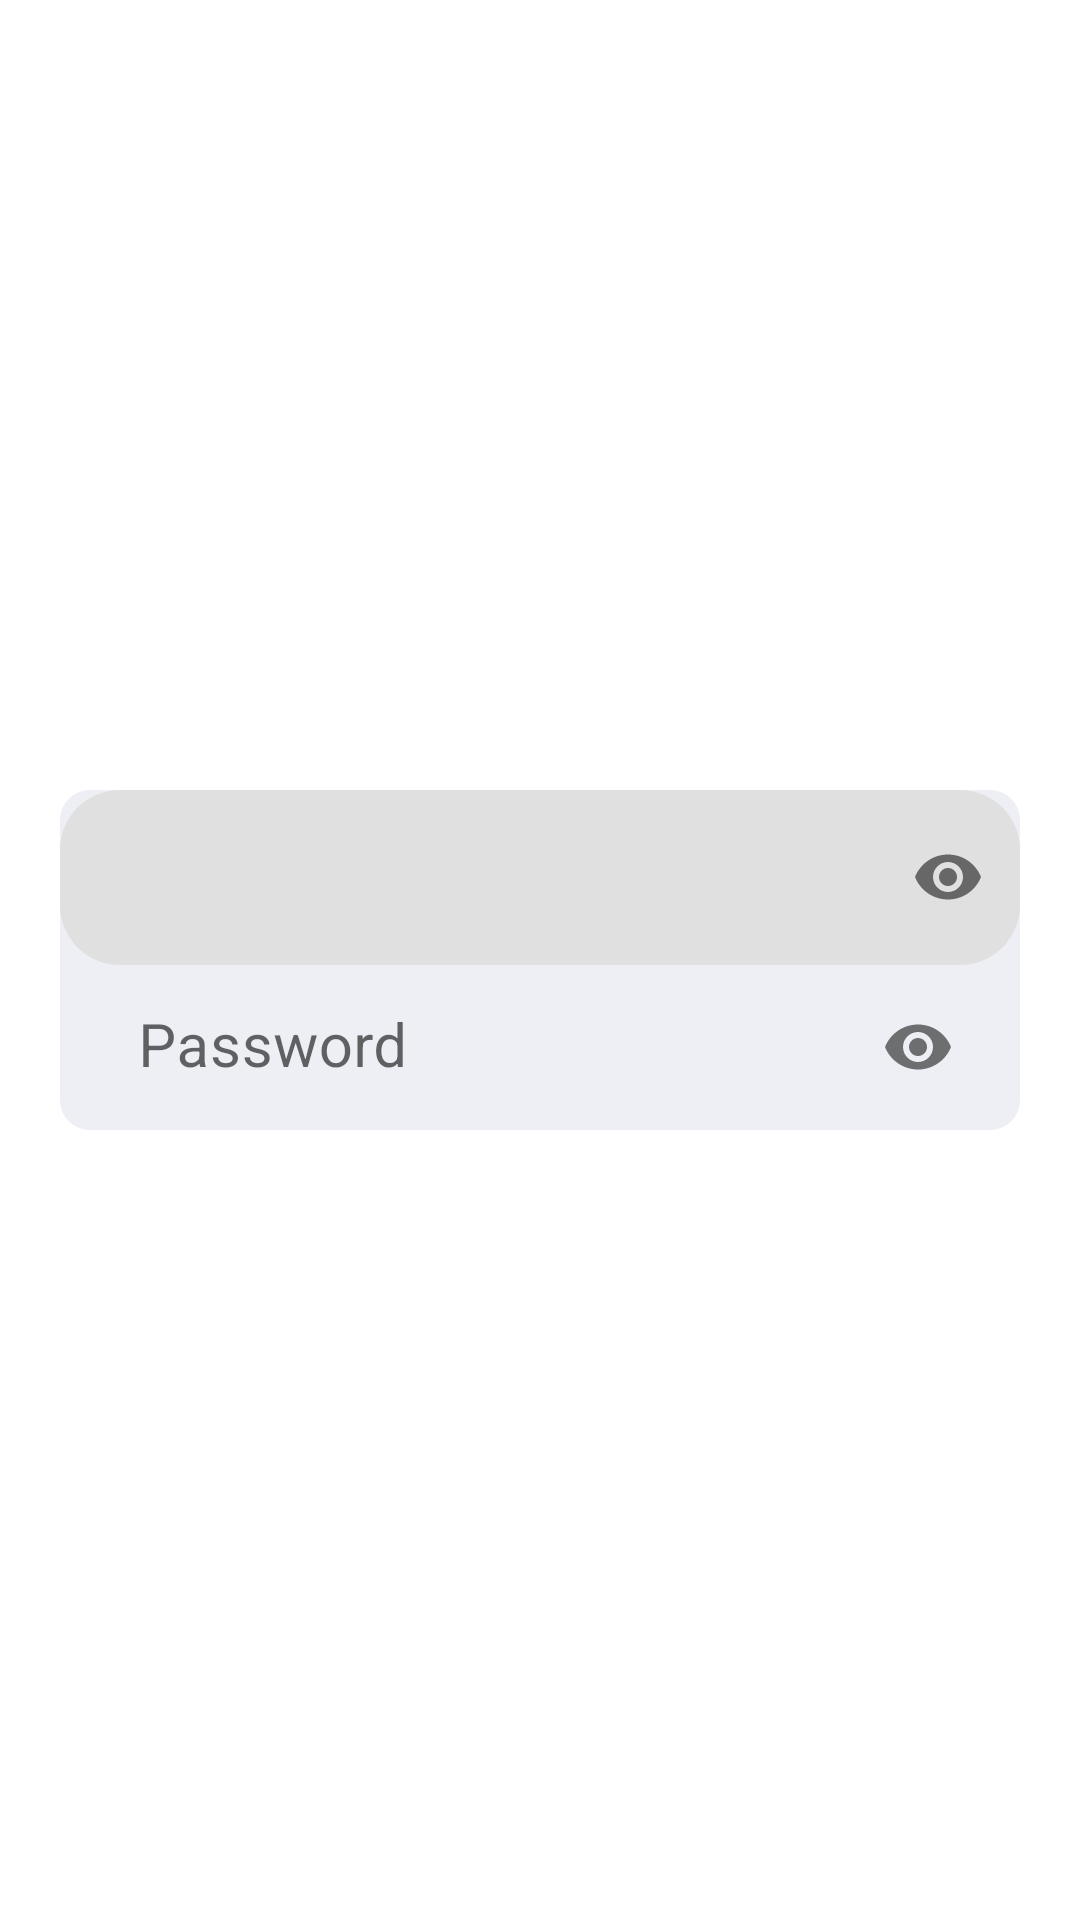

This screen was rendered from an Android layout file. Write that file and the resources it references.
<!-- AndroidManifest.xml: application theme Theme.Meme -->
<!-- res/layout/activity_home.xml -->
<?xml version="1.0" encoding="utf-8"?>
<LinearLayout
    xmlns:android="http://schemas.android.com/apk/res/android"
    xmlns:app="http://schemas.android.com/apk/res-auto"
    xmlns:tools="http://schemas.android.com/tools"
    android:layout_width="match_parent"
    android:layout_height="match_parent"
    tools:context=".Home">



        <LinearLayout
            android:layout_width="match_parent"
            android:layout_height="wrap_content"
            android:orientation="vertical"
            android:layout_margin="20dp"
            android:background="@drawable/input_type_heading"
            android:layout_gravity="center">




















            <com.google.android.material.textfield.TextInputLayout
                android:layout_width="match_parent"
                android:layout_height="wrap_content"
                app:boxStrokeWidthFocused="0dp"
                app:boxCornerRadiusBottomEnd="20dp"
                app:boxCornerRadiusBottomStart="20dp"
                app:boxCornerRadiusTopEnd="20dp"
                app:boxCornerRadiusTopStart="20dp"
                app:endIconTint="@color/purple_700"
                app:hintTextColor="@color/white"
                app:passwordToggleEnabled="true"
                app:boxStrokeWidth="0dp"
                app:hintEnabled="false">

                <com.google.android.material.textfield.TextInputEditText
                    android:layout_width="match_parent"
                    android:layout_height="wrap_content"
                    android:textColor="@color/teal_700"
                    android:textSize="18sp"
                    android:inputType="textPassword"/>

            </com.google.android.material.textfield.TextInputLayout>


            <com.google.android.material.textfield.TextInputLayout
                android:id="@+id/login_password"
                android:layout_width="match_parent"
                android:layout_height="55dp"
                android:layout_marginLeft="10dp"
                android:layout_marginRight="10dp"
                android:hint="Password"
                app:boxStrokeWidth="0dp"
                app:passwordToggleEnabled="true"
                app:boxStrokeWidthFocused="0dp">
                <com.google.android.material.textfield.TextInputEditText
                    android:id="@+id/login_passwordTV"
                    android:layout_width="match_parent"
                    android:layout_height="wrap_content"
                    android:textSize="20sp"
                    android:inputType="textPassword"
                    android:backgroundTint="@android:color/transparent"/>
            </com.google.android.material.textfield.TextInputLayout>


        </LinearLayout>


</LinearLayout>
<!-- resources referenced by this layout -->
<resources>
  <color name="purple_700">#FF3700B3</color>
  <color name="teal_700">#FF018786</color>
  <color name="white">#FFFFFFFF</color>
  <!-- drawable input_type_heading (drawable-v24) -->
  <?xml version="1.0" encoding="utf-8"?>
      <shape xmlns:android="http://schemas.android.com/apk/res/android"
      android:shape="rectangle">
      <solid android:color="@color/profile_card_body_bg" />
      <corners android:radius="10dp" />
  
      </shape>
  <style name="Theme.Meme" parent="Theme.MaterialComponents.DayNight.NoActionBar">
          
          <item name="colorPrimary">@color/purple_500</item>
          <item name="colorPrimaryVariant">@color/purple_700</item>
          <item name="colorOnPrimary">@color/white</item>
          
          <item name="colorSecondary">@color/teal_200</item>
          <item name="colorSecondaryVariant">@color/teal_700</item>
          <item name="colorOnSecondary">@color/black</item>
          
          <item name="android:statusBarColor" tools:targetApi="l">?attr/colorPrimaryVariant</item>
          
  
      </style>
  <color name="profile_card_body_bg">#edeff5</color>
  <color name="purple_500">#FF6200EE</color>
  <color name="teal_200">#FF03DAC5</color>
  <color name="black">#FF000000</color>
</resources>
